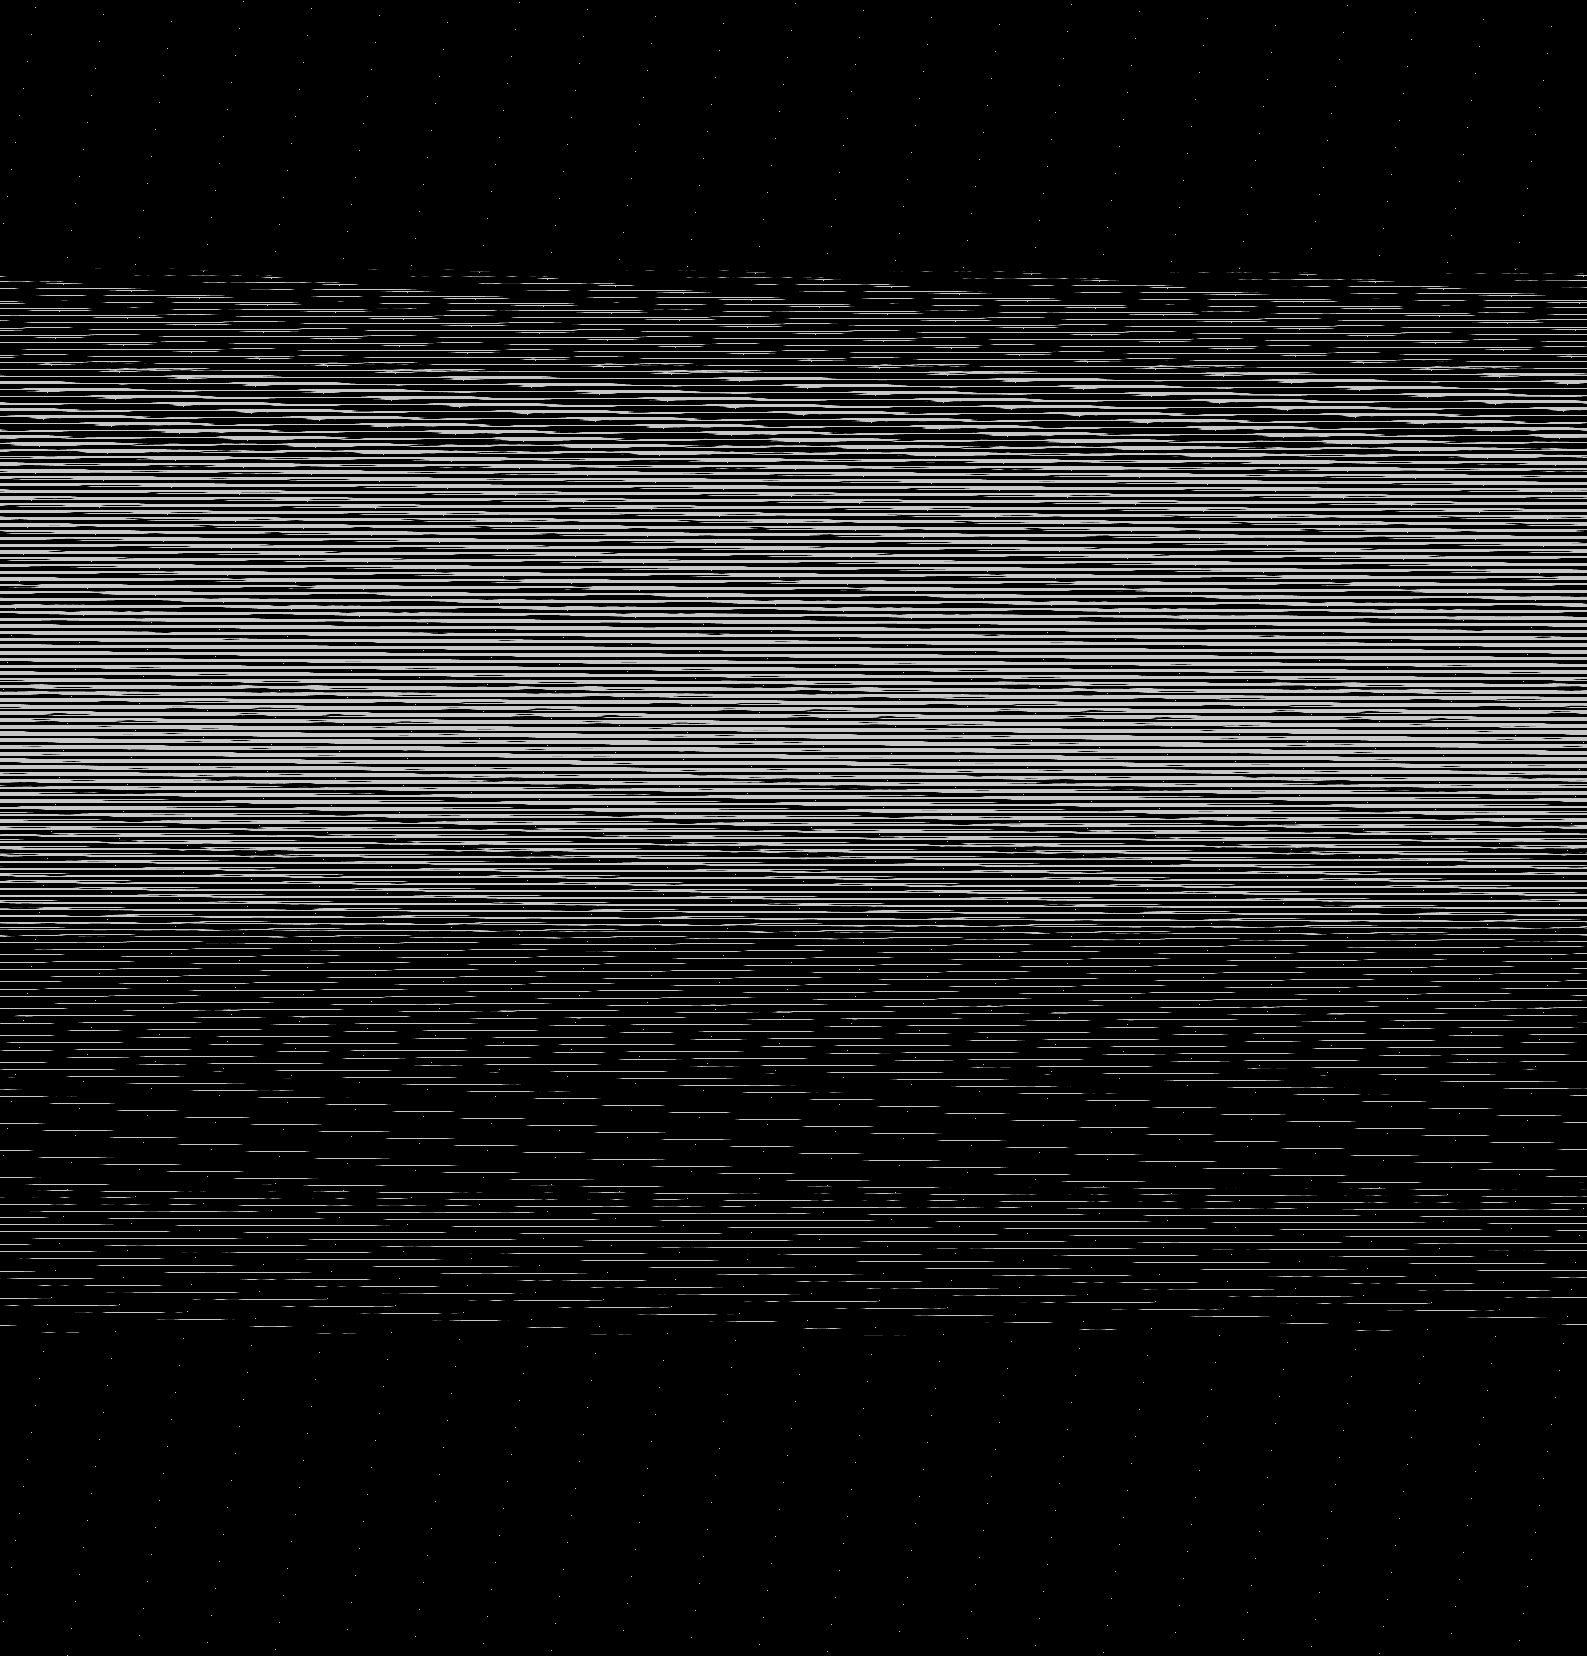

The file beside this chart, header and first rows:
base	0x2adff5d0000
origin	0x230020
stride	794
width	1587
height	1656
nibble	0	2142421
nibble	1	11159
nibble	2	10805
nibble	3	10692
nibble	4	10473
nibble	5	442522
